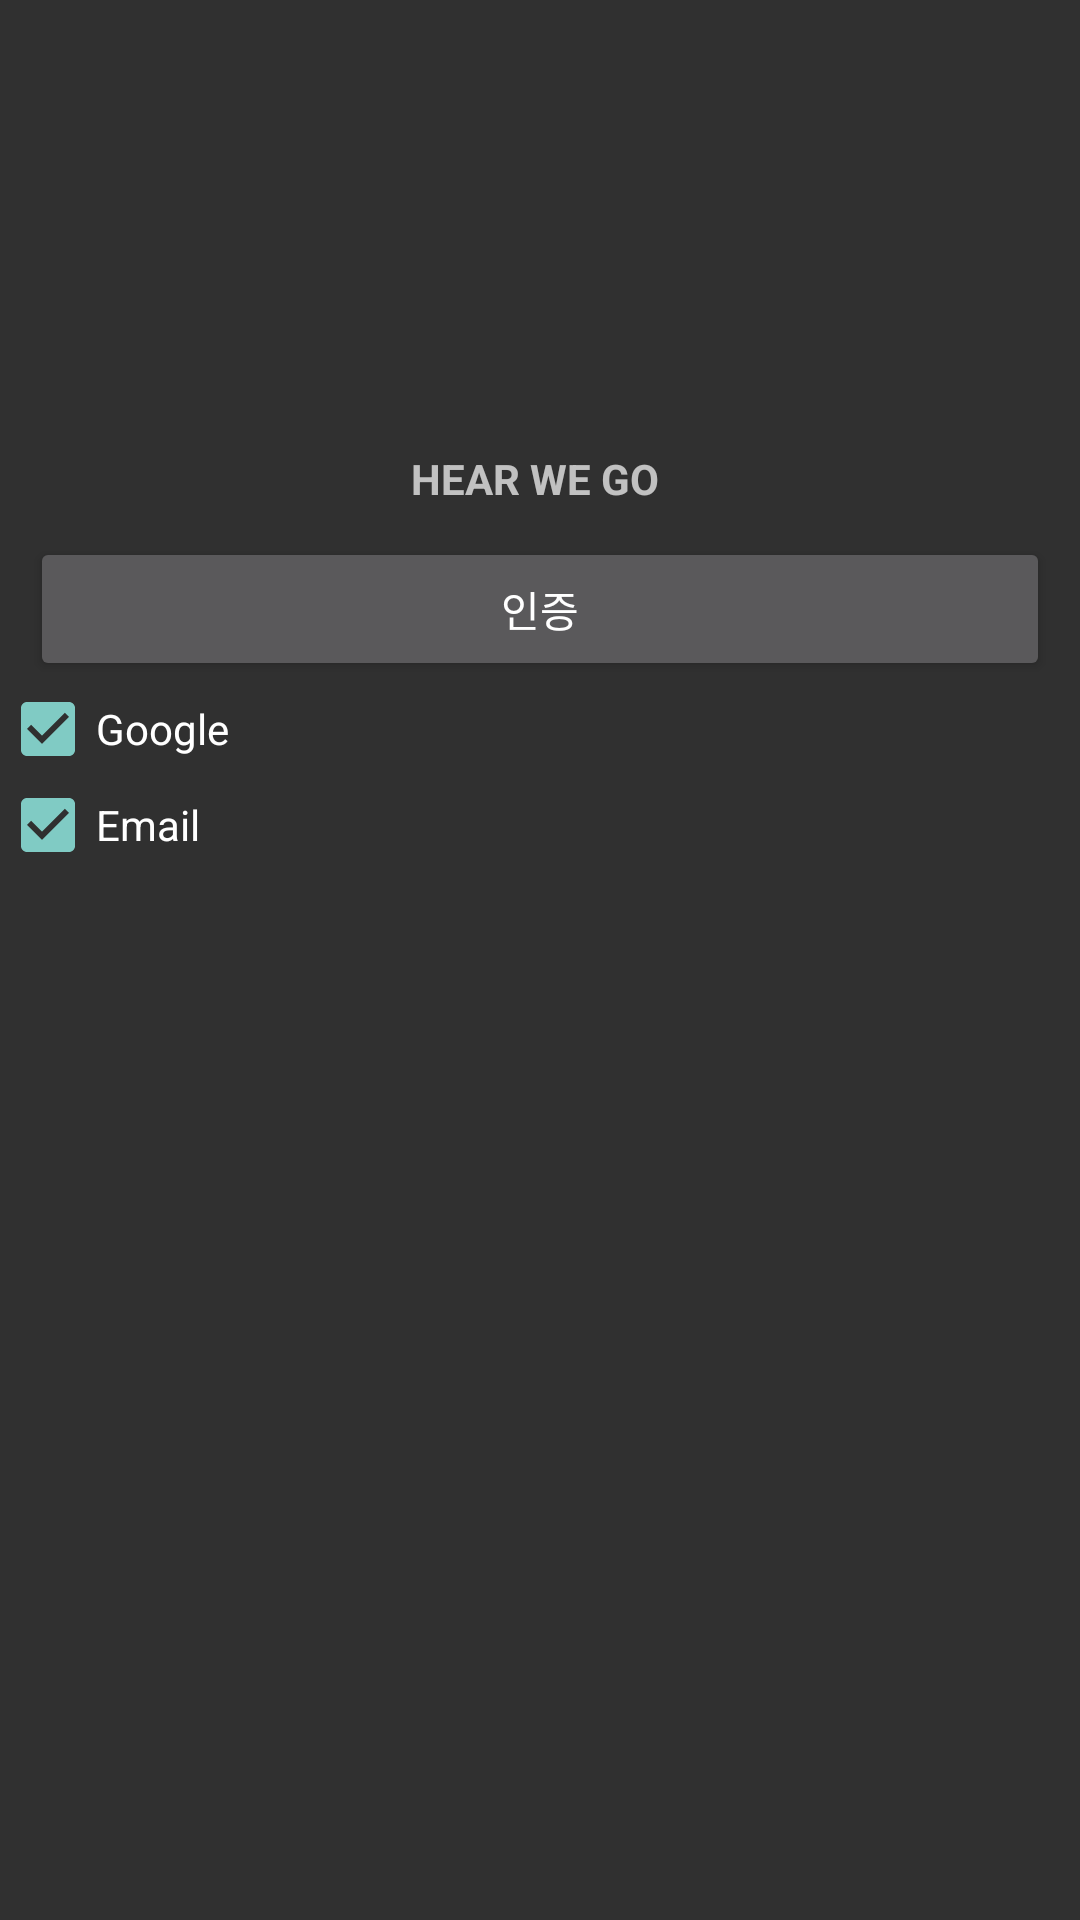

Layout XML and referenced resources for this Android screen:
<!-- AndroidManifest.xml: application theme Theme.AppCompat -->
<!-- res/layout/activity_firebase_ui.xml -->
<?xml version="1.0" encoding="utf-8"?>
<androidx.constraintlayout.widget.ConstraintLayout
    xmlns:android="http://schemas.android.com/apk/res/android"
    xmlns:app="http://schemas.android.com/apk/res-auto"
    xmlns:tools="http://schemas.android.com/tools"
    android:layout_width="match_parent"
    android:layout_height="match_parent"
    tools:context=".FirebaseUIActivity">

    <ImageView
        android:id="@+id/topimg"
        android:layout_width="120dp"
        android:layout_height="120dp"
        android:layout_marginTop="20dp"
        android:src="@mipmap/ic_launcher"
        app:layout_constraintTop_toTopOf="parent"
        app:layout_constraintLeft_toLeftOf="parent"
        app:layout_constraintRight_toRightOf="parent"/>

    <TextView
        android:id="@+id/titletxt"
        android:layout_width="wrap_content"
        android:layout_height="wrap_content"
        android:layout_marginTop="10dp"
        android:textStyle="bold"
        android:layout_gravity="center_horizontal"
        android:text="HEAR WE GO "
        app:layout_constraintTop_toBottomOf="@id/topimg"
        app:layout_constraintLeft_toLeftOf="parent"
        app:layout_constraintRight_toRightOf="parent"/>

    <Button
        android:id="@+id/firebaseuiauthbtn"
        android:layout_width="match_parent"
        android:layout_height="wrap_content"
        android:layout_margin="10dp"
        android:text="인증"
        app:layout_constraintTop_toBottomOf="@id/titletxt"
        app:layout_constraintLeft_toLeftOf="parent"
        app:layout_constraintRight_toRightOf="parent"/>

    <androidx.constraintlayout.widget.ConstraintLayout
        android:id="@+id/firebaseuilayout"
        android:layout_width="match_parent"
        android:layout_height="wrap_content"
        app:layout_constraintTop_toBottomOf="@id/firebaseuiauthbtn"
        app:layout_constraintLeft_toLeftOf="parent"
        app:layout_constraintRight_toRightOf="parent">

        <CheckBox
            android:id="@+id/google_provider"
            android:layout_width="wrap_content"
            android:layout_height="wrap_content"
            android:checked="true"
            android:text="Google"
            app:layout_constraintLeft_toLeftOf="parent"
            app:layout_constraintStart_toStartOf="parent"
            app:layout_constraintTop_toTopOf="parent" />


        <CheckBox
            android:id="@+id/email_provider"
            android:layout_width="wrap_content"
            android:layout_height="wrap_content"
            android:checked="true"
            android:text="Email"
            app:layout_constraintLeft_toLeftOf="parent"
            app:layout_constraintTop_toBottomOf="@id/google_provider"/>
    </androidx.constraintlayout.widget.ConstraintLayout>

</androidx.constraintlayout.widget.ConstraintLayout>
<!-- resources referenced by this layout -->
<resources>

</resources>
